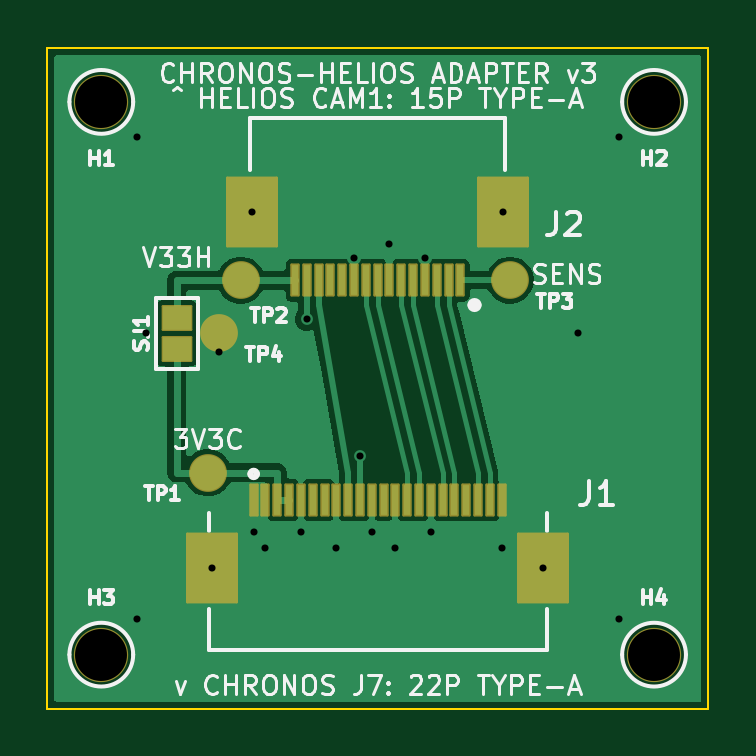
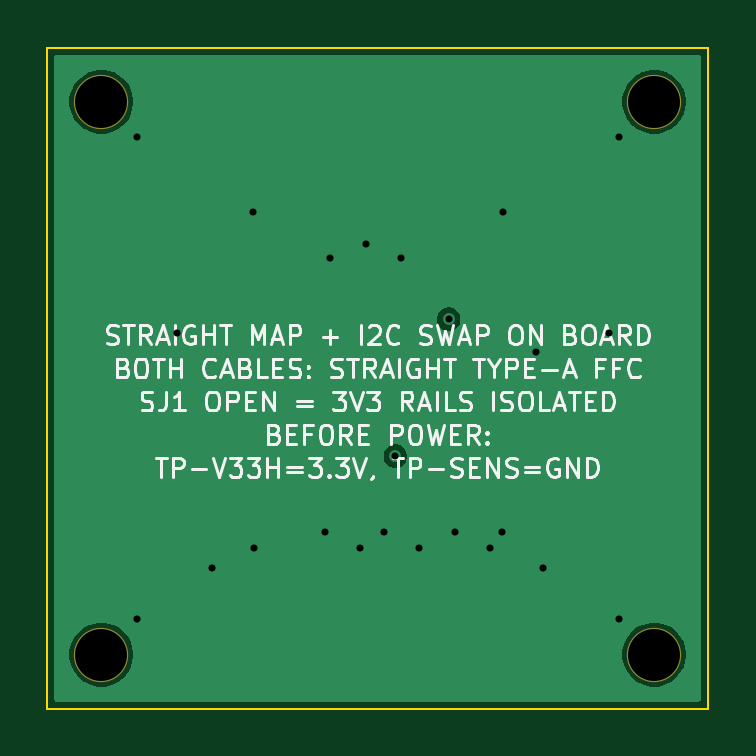
Circuit board: 10 layer files. Board 28.0 x 28.0 mm.
- bottom_copper: chronos_helios_adapter-B_Cu.gbl (9806 bytes)
- bottom_mask: chronos_helios_adapter-B_Mask.gbs (665 bytes)
- bottom_silk: chronos_helios_adapter-B_Silkscreen.gbo (47447 bytes)
- outline: chronos_helios_adapter-Edge_Cuts.gm1 (618 bytes)
- top_copper: chronos_helios_adapter-F_Cu.gtl (32109 bytes)
- top_mask: chronos_helios_adapter-F_Mask.gts (3155 bytes)
- paste: chronos_helios_adapter-F_Paste.gtp (1640 bytes)
- top_silk: chronos_helios_adapter-F_Silkscreen.gto (44676 bytes)
- drill: chronos_helios_adapter-NPTH.drl (384 bytes)
- drill: chronos_helios_adapter-PTH.drl (663 bytes)

=== bottom_copper: chronos_helios_adapter-B_Cu.gbl (9806 bytes, source omitted) ===
=== bottom_mask: chronos_helios_adapter-B_Mask.gbs ===
%TF.GenerationSoftware,KiCad,Pcbnew,10.0.3*%
%TF.CreationDate,2026-07-16T15:21:02-05:00*%
%TF.ProjectId,chronos_helios_adapter,6368726f-6e6f-4735-9f68-656c696f735f,3*%
%TF.SameCoordinates,Original*%
%TF.FileFunction,Soldermask,Bot*%
%TF.FilePolarity,Negative*%
%FSLAX46Y46*%
G04 Gerber Fmt 4.6, Leading zero omitted, Abs format (unit mm)*
G04 Created by KiCad (PCBNEW 10.0.3) date 2026-07-16 15:21:02*
%MOMM*%
%LPD*%
G01*
G04 APERTURE LIST*
%ADD10C,2.300000*%
G04 APERTURE END LIST*
D10*
%TO.C,H4*%
X123700000Y-123700000D03*
%TD*%
%TO.C,H3*%
X100300000Y-123700000D03*
%TD*%
%TO.C,H1*%
X100300000Y-100300000D03*
%TD*%
%TO.C,H2*%
X123700000Y-100300000D03*
%TD*%
M02*

=== bottom_silk: chronos_helios_adapter-B_Silkscreen.gbo (47447 bytes, source omitted) ===
=== outline: chronos_helios_adapter-Edge_Cuts.gm1 ===
%TF.GenerationSoftware,KiCad,Pcbnew,10.0.3*%
%TF.CreationDate,2026-07-16T15:21:02-05:00*%
%TF.ProjectId,chronos_helios_adapter,6368726f-6e6f-4735-9f68-656c696f735f,3*%
%TF.SameCoordinates,Original*%
%TF.FileFunction,Profile,NP*%
%FSLAX46Y46*%
G04 Gerber Fmt 4.6, Leading zero omitted, Abs format (unit mm)*
G04 Created by KiCad (PCBNEW 10.0.3) date 2026-07-16 15:21:02*
%MOMM*%
%LPD*%
G01*
G04 APERTURE LIST*
%TA.AperFunction,Profile*%
%ADD10C,0.100000*%
%TD*%
G04 APERTURE END LIST*
D10*
X98000000Y-98000000D02*
X126000000Y-98000000D01*
X126000000Y-126000000D01*
X98000000Y-126000000D01*
X98000000Y-98000000D01*
M02*

=== top_copper: chronos_helios_adapter-F_Cu.gtl (32109 bytes, source omitted) ===
=== top_mask: chronos_helios_adapter-F_Mask.gts (3155 bytes, source withheld) ===
=== paste: chronos_helios_adapter-F_Paste.gtp ===
%TF.GenerationSoftware,KiCad,Pcbnew,10.0.3*%
%TF.CreationDate,2026-07-16T15:21:02-05:00*%
%TF.ProjectId,chronos_helios_adapter,6368726f-6e6f-4735-9f68-656c696f735f,3*%
%TF.SameCoordinates,Original*%
%TF.FileFunction,Paste,Top*%
%TF.FilePolarity,Positive*%
%FSLAX46Y46*%
G04 Gerber Fmt 4.6, Leading zero omitted, Abs format (unit mm)*
G04 Created by KiCad (PCBNEW 10.0.3) date 2026-07-16 15:21:02*
%MOMM*%
%LPD*%
G01*
G04 APERTURE LIST*
%ADD10R,0.300000X1.300000*%
%ADD11R,2.100000X2.900000*%
G04 APERTURE END LIST*
D10*
%TO.C,J1*%
X106750000Y-117150000D03*
X107250000Y-117150000D03*
X107750000Y-117150000D03*
X108250000Y-117150000D03*
X108750000Y-117150000D03*
X109250000Y-117150000D03*
X109750000Y-117150000D03*
X110250000Y-117150000D03*
X110750000Y-117150000D03*
X111250000Y-117150000D03*
X111750000Y-117150000D03*
X112250000Y-117150000D03*
X112750000Y-117150000D03*
X113250000Y-117150000D03*
X113750000Y-117150000D03*
X114250000Y-117150000D03*
X114750000Y-117150000D03*
X115250000Y-117150000D03*
X115750000Y-117150000D03*
X116250000Y-117150000D03*
X116750000Y-117150000D03*
X117250000Y-117150000D03*
D11*
X105000000Y-120050000D03*
X119000000Y-120050000D03*
%TD*%
D10*
%TO.C,J2*%
X115500000Y-107850000D03*
X115000000Y-107850000D03*
X114500000Y-107850000D03*
X114000000Y-107850000D03*
X113500000Y-107850000D03*
X113000000Y-107850000D03*
X112500000Y-107850000D03*
X112000000Y-107850000D03*
X111500000Y-107850000D03*
X111000000Y-107850000D03*
X110500000Y-107850000D03*
X110000000Y-107850000D03*
X109500000Y-107850000D03*
X109000000Y-107850000D03*
X108500000Y-107850000D03*
D11*
X117300000Y-104950000D03*
X106700000Y-104950000D03*
%TD*%
M02*

=== top_silk: chronos_helios_adapter-F_Silkscreen.gto (44676 bytes, source omitted) ===
=== drill: chronos_helios_adapter-NPTH.drl ===
M48
; DRILL file KiCad 10.0.3 date 2026-07-16T15:21:02
; FORMAT={-:-/ absolute / metric / decimal}
; #@! TF.CreationDate,2026-07-16T15:21:02-05:00
; #@! TF.GenerationSoftware,Kicad,Pcbnew,10.0.3
; #@! TF.FileFunction,NonPlated,1,4,NPTH
FMAT,2
METRIC
; #@! TA.AperFunction,NonPlated,NPTH,ComponentDrill
T1C2.200
%
G90
G05
T1
X100.3Y-100.3
X100.3Y-123.7
X123.7Y-100.3
X123.7Y-123.7
M30

=== drill: chronos_helios_adapter-PTH.drl ===
M48
; DRILL file KiCad 10.0.3 date 2026-07-16T15:21:02
; FORMAT={-:-/ absolute / metric / decimal}
; #@! TF.CreationDate,2026-07-16T15:21:02-05:00
; #@! TF.GenerationSoftware,Kicad,Pcbnew,10.0.3
; #@! TF.FileFunction,Plated,1,4,PTH
FMAT,2
METRIC
; #@! TA.AperFunction,Plated,PTH,ViaDrill
T1C0.300
%
G90
G05
T1
X101.8Y-101.8
X101.8Y-122.2
X102.2Y-110.1
X105.0Y-120.05
X105.3Y-110.9
X106.7Y-104.95
X106.75Y-118.5
X107.25Y-119.2
X108.75Y-118.5
X109.0Y-109.5
X110.25Y-119.2
X111.0Y-106.9
X111.25Y-115.3
X111.75Y-118.5
X112.5Y-106.3
X112.75Y-119.2
X114.0Y-106.9
X114.25Y-118.5
X117.25Y-119.2
X117.3Y-104.95
X119.0Y-120.05
X120.5Y-110.1
X122.2Y-101.8
X122.2Y-122.2
M30
